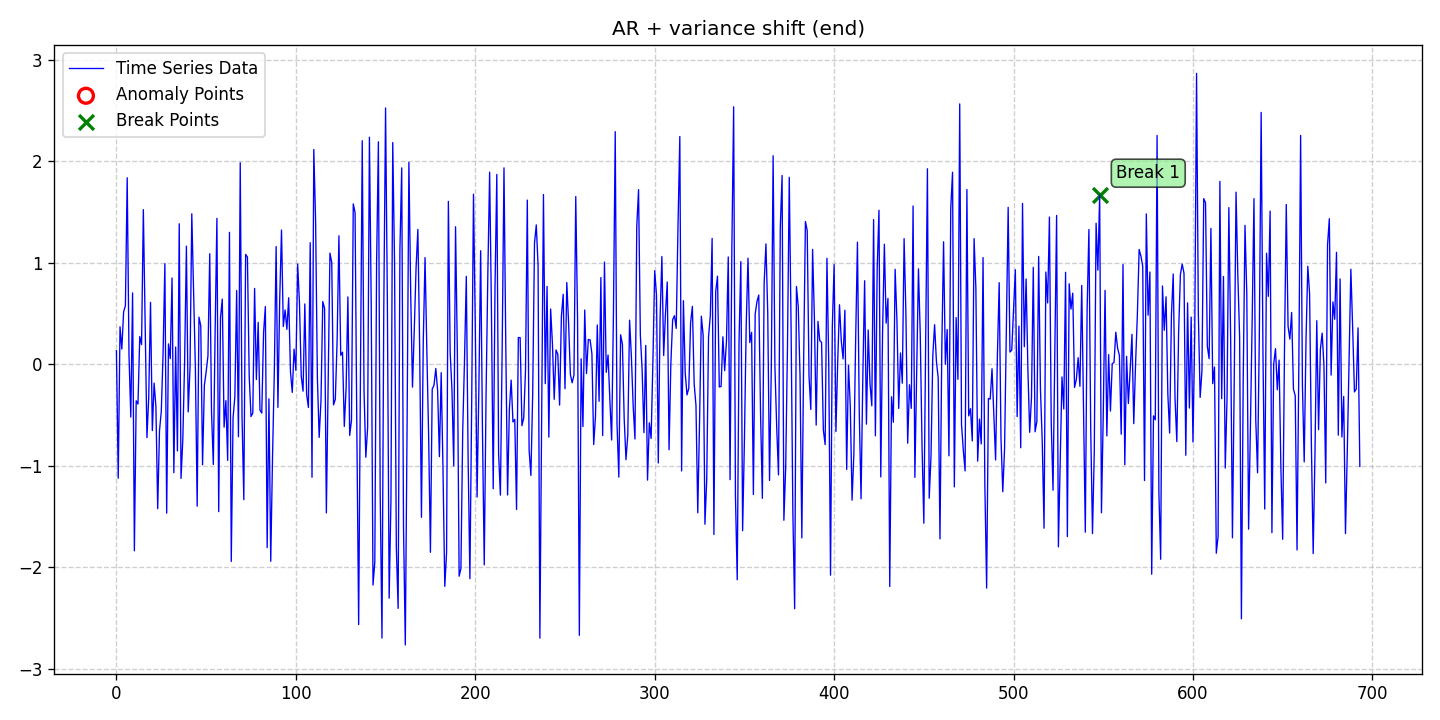

The data file committed next to this chart (first rows):
date, data, stationary, det_lin_up, det_lin_down, det_quad, det_cubic, det_exp, det_damped, stoc_trend, volatility, single_seas, multiple_seas, point_anom_single, point_anom_multi, collect_anom, context_anom, mean_shift, var_shift, trend_shift, point_anom_count, point_anom_location, point_anom_point, collect_anom_count
2020-01-01, 0.1346, 0, 0, 0, 0, 0, 0, 0, 0, 0, 0, 0, 0, 0, 0, 0, 0, 1, 0, 0, none, , 0
2020-01-02, -1.123, 0, 0, 0, 0, 0, 0, 0, 0, 0, 0, 0, 0, 0, 0, 0, 0, 1, 0, 0, none, , 0
2020-01-03, 0.3699, 0, 0, 0, 0, 0, 0, 0, 0, 0, 0, 0, 0, 0, 0, 0, 0, 1, 0, 0, none, , 0
2020-01-04, 0.1503, 0, 0, 0, 0, 0, 0, 0, 0, 0, 0, 0, 0, 0, 0, 0, 0, 1, 0, 0, none, , 0
2020-01-05, 0.5171, 0, 0, 0, 0, 0, 0, 0, 0, 0, 0, 0, 0, 0, 0, 0, 0, 1, 0, 0, none, , 0
2020-01-06, 0.5787, 0, 0, 0, 0, 0, 0, 0, 0, 0, 0, 0, 0, 0, 0, 0, 0, 1, 0, 0, none, , 0
2020-01-07, 1.84, 0, 0, 0, 0, 0, 0, 0, 0, 0, 0, 0, 0, 0, 0, 0, 0, 1, 0, 0, none, , 0
2020-01-08, 0.09255, 0, 0, 0, 0, 0, 0, 0, 0, 0, 0, 0, 0, 0, 0, 0, 0, 1, 0, 0, none, , 0
2020-01-09, -0.5201, 0, 0, 0, 0, 0, 0, 0, 0, 0, 0, 0, 0, 0, 0, 0, 0, 1, 0, 0, none, , 0
2020-01-10, 0.7039, 0, 0, 0, 0, 0, 0, 0, 0, 0, 0, 0, 0, 0, 0, 0, 0, 1, 0, 0, none, , 0
2020-01-11, -1.839, 0, 0, 0, 0, 0, 0, 0, 0, 0, 0, 0, 0, 0, 0, 0, 0, 1, 0, 0, none, , 0
2020-01-12, -0.3598, 0, 0, 0, 0, 0, 0, 0, 0, 0, 0, 0, 0, 0, 0, 0, 0, 1, 0, 0, none, , 0
2020-01-13, -0.3917, 0, 0, 0, 0, 0, 0, 0, 0, 0, 0, 0, 0, 0, 0, 0, 0, 1, 0, 0, none, , 0
2020-01-14, 0.2736, 0, 0, 0, 0, 0, 0, 0, 0, 0, 0, 0, 0, 0, 0, 0, 0, 1, 0, 0, none, , 0
2020-01-15, 0.1944, 0, 0, 0, 0, 0, 0, 0, 0, 0, 0, 0, 0, 0, 0, 0, 0, 1, 0, 0, none, , 0
2020-01-16, 1.525, 0, 0, 0, 0, 0, 0, 0, 0, 0, 0, 0, 0, 0, 0, 0, 0, 1, 0, 0, none, , 0
2020-01-17, 0.3686, 0, 0, 0, 0, 0, 0, 0, 0, 0, 0, 0, 0, 0, 0, 0, 0, 1, 0, 0, none, , 0
2020-01-18, -0.7228, 0, 0, 0, 0, 0, 0, 0, 0, 0, 0, 0, 0, 0, 0, 0, 0, 1, 0, 0, none, , 0
2020-01-19, -0.3234, 0, 0, 0, 0, 0, 0, 0, 0, 0, 0, 0, 0, 0, 0, 0, 0, 1, 0, 0, none, , 0
2020-01-20, 0.6106, 0, 0, 0, 0, 0, 0, 0, 0, 0, 0, 0, 0, 0, 0, 0, 0, 1, 0, 0, none, , 0
2020-01-21, -0.6533, 0, 0, 0, 0, 0, 0, 0, 0, 0, 0, 0, 0, 0, 0, 0, 0, 1, 0, 0, none, , 0
2020-01-22, -0.1852, 0, 0, 0, 0, 0, 0, 0, 0, 0, 0, 0, 0, 0, 0, 0, 0, 1, 0, 0, none, , 0
2020-01-23, -0.4171, 0, 0, 0, 0, 0, 0, 0, 0, 0, 0, 0, 0, 0, 0, 0, 0, 1, 0, 0, none, , 0
2020-01-24, -1.424, 0, 0, 0, 0, 0, 0, 0, 0, 0, 0, 0, 0, 0, 0, 0, 0, 1, 0, 0, none, , 0
2020-01-25, -0.655, 0, 0, 0, 0, 0, 0, 0, 0, 0, 0, 0, 0, 0, 0, 0, 0, 1, 0, 0, none, , 0
2020-01-26, -0.4636, 0, 0, 0, 0, 0, 0, 0, 0, 0, 0, 0, 0, 0, 0, 0, 0, 1, 0, 0, none, , 0
2020-01-27, 0.109, 0, 0, 0, 0, 0, 0, 0, 0, 0, 0, 0, 0, 0, 0, 0, 0, 1, 0, 0, none, , 0
2020-01-28, 0.9922, 0, 0, 0, 0, 0, 0, 0, 0, 0, 0, 0, 0, 0, 0, 0, 0, 1, 0, 0, none, , 0
2020-01-29, -1.468, 0, 0, 0, 0, 0, 0, 0, 0, 0, 0, 0, 0, 0, 0, 0, 0, 1, 0, 0, none, , 0
2020-01-30, 0.2012, 0, 0, 0, 0, 0, 0, 0, 0, 0, 0, 0, 0, 0, 0, 0, 0, 1, 0, 0, none, , 0
2020-01-31, 0.05616, 0, 0, 0, 0, 0, 0, 0, 0, 0, 0, 0, 0, 0, 0, 0, 0, 1, 0, 0, none, , 0
2020-02-01, 0.8512, 0, 0, 0, 0, 0, 0, 0, 0, 0, 0, 0, 0, 0, 0, 0, 0, 1, 0, 0, none, , 0
2020-02-02, -1.069, 0, 0, 0, 0, 0, 0, 0, 0, 0, 0, 0, 0, 0, 0, 0, 0, 1, 0, 0, none, , 0
2020-02-03, 0.1703, 0, 0, 0, 0, 0, 0, 0, 0, 0, 0, 0, 0, 0, 0, 0, 0, 1, 0, 0, none, , 0
2020-02-04, -0.8541, 0, 0, 0, 0, 0, 0, 0, 0, 0, 0, 0, 0, 0, 0, 0, 0, 1, 0, 0, none, , 0
2020-02-05, 1.386, 0, 0, 0, 0, 0, 0, 0, 0, 0, 0, 0, 0, 0, 0, 0, 0, 1, 0, 0, none, , 0
2020-02-06, -1.125, 0, 0, 0, 0, 0, 0, 0, 0, 0, 0, 0, 0, 0, 0, 0, 0, 1, 0, 0, none, , 0
2020-02-07, -0.7391, 0, 0, 0, 0, 0, 0, 0, 0, 0, 0, 0, 0, 0, 0, 0, 0, 1, 0, 0, none, , 0
2020-02-08, 0.03179, 0, 0, 0, 0, 0, 0, 0, 0, 0, 0, 0, 0, 0, 0, 0, 0, 1, 0, 0, none, , 0
2020-02-09, 1.165, 0, 0, 0, 0, 0, 0, 0, 0, 0, 0, 0, 0, 0, 0, 0, 0, 1, 0, 0, none, , 0
2020-02-10, -0.4694, 0, 0, 0, 0, 0, 0, 0, 0, 0, 0, 0, 0, 0, 0, 0, 0, 1, 0, 0, none, , 0
2020-02-11, -0.04069, 0, 0, 0, 0, 0, 0, 0, 0, 0, 0, 0, 0, 0, 0, 0, 0, 1, 0, 0, none, , 0
2020-02-12, 1.484, 0, 0, 0, 0, 0, 0, 0, 0, 0, 0, 0, 0, 0, 0, 0, 0, 1, 0, 0, none, , 0
2020-02-13, 0.6978, 0, 0, 0, 0, 0, 0, 0, 0, 0, 0, 0, 0, 0, 0, 0, 0, 1, 0, 0, none, , 0
2020-02-14, -0.04418, 0, 0, 0, 0, 0, 0, 0, 0, 0, 0, 0, 0, 0, 0, 0, 0, 1, 0, 0, none, , 0
2020-02-15, -1.399, 0, 0, 0, 0, 0, 0, 0, 0, 0, 0, 0, 0, 0, 0, 0, 0, 1, 0, 0, none, , 0
2020-02-16, 0.4649, 0, 0, 0, 0, 0, 0, 0, 0, 0, 0, 0, 0, 0, 0, 0, 0, 1, 0, 0, none, , 0
2020-02-17, 0.3799, 0, 0, 0, 0, 0, 0, 0, 0, 0, 0, 0, 0, 0, 0, 0, 0, 1, 0, 0, none, , 0
2020-02-18, -0.991, 0, 0, 0, 0, 0, 0, 0, 0, 0, 0, 0, 0, 0, 0, 0, 0, 1, 0, 0, none, , 0
2020-02-19, -0.209, 0, 0, 0, 0, 0, 0, 0, 0, 0, 0, 0, 0, 0, 0, 0, 0, 1, 0, 0, none, , 0
2020-02-20, -0.07436, 0, 0, 0, 0, 0, 0, 0, 0, 0, 0, 0, 0, 0, 0, 0, 0, 1, 0, 0, none, , 0
2020-02-21, 0.08329, 0, 0, 0, 0, 0, 0, 0, 0, 0, 0, 0, 0, 0, 0, 0, 0, 1, 0, 0, none, , 0
2020-02-22, 1.091, 0, 0, 0, 0, 0, 0, 0, 0, 0, 0, 0, 0, 0, 0, 0, 0, 1, 0, 0, none, , 0
2020-02-23, -0.4769, 0, 0, 0, 0, 0, 0, 0, 0, 0, 0, 0, 0, 0, 0, 0, 0, 1, 0, 0, none, , 0
2020-02-24, -0.9875, 0, 0, 0, 0, 0, 0, 0, 0, 0, 0, 0, 0, 0, 0, 0, 0, 1, 0, 0, none, , 0
2020-02-25, 0.3166, 0, 0, 0, 0, 0, 0, 0, 0, 0, 0, 0, 0, 0, 0, 0, 0, 1, 0, 0, none, , 0
2020-02-26, 1.44, 0, 0, 0, 0, 0, 0, 0, 0, 0, 0, 0, 0, 0, 0, 0, 0, 1, 0, 0, none, , 0
2020-02-27, -1.453, 0, 0, 0, 0, 0, 0, 0, 0, 0, 0, 0, 0, 0, 0, 0, 0, 1, 0, 0, none, , 0
2020-02-28, 0.4601, 0, 0, 0, 0, 0, 0, 0, 0, 0, 0, 0, 0, 0, 0, 0, 0, 1, 0, 0, none, , 0
2020-02-29, 0.6432, 0, 0, 0, 0, 0, 0, 0, 0, 0, 0, 0, 0, 0, 0, 0, 0, 1, 0, 0, none, , 0
... 634 more rows
